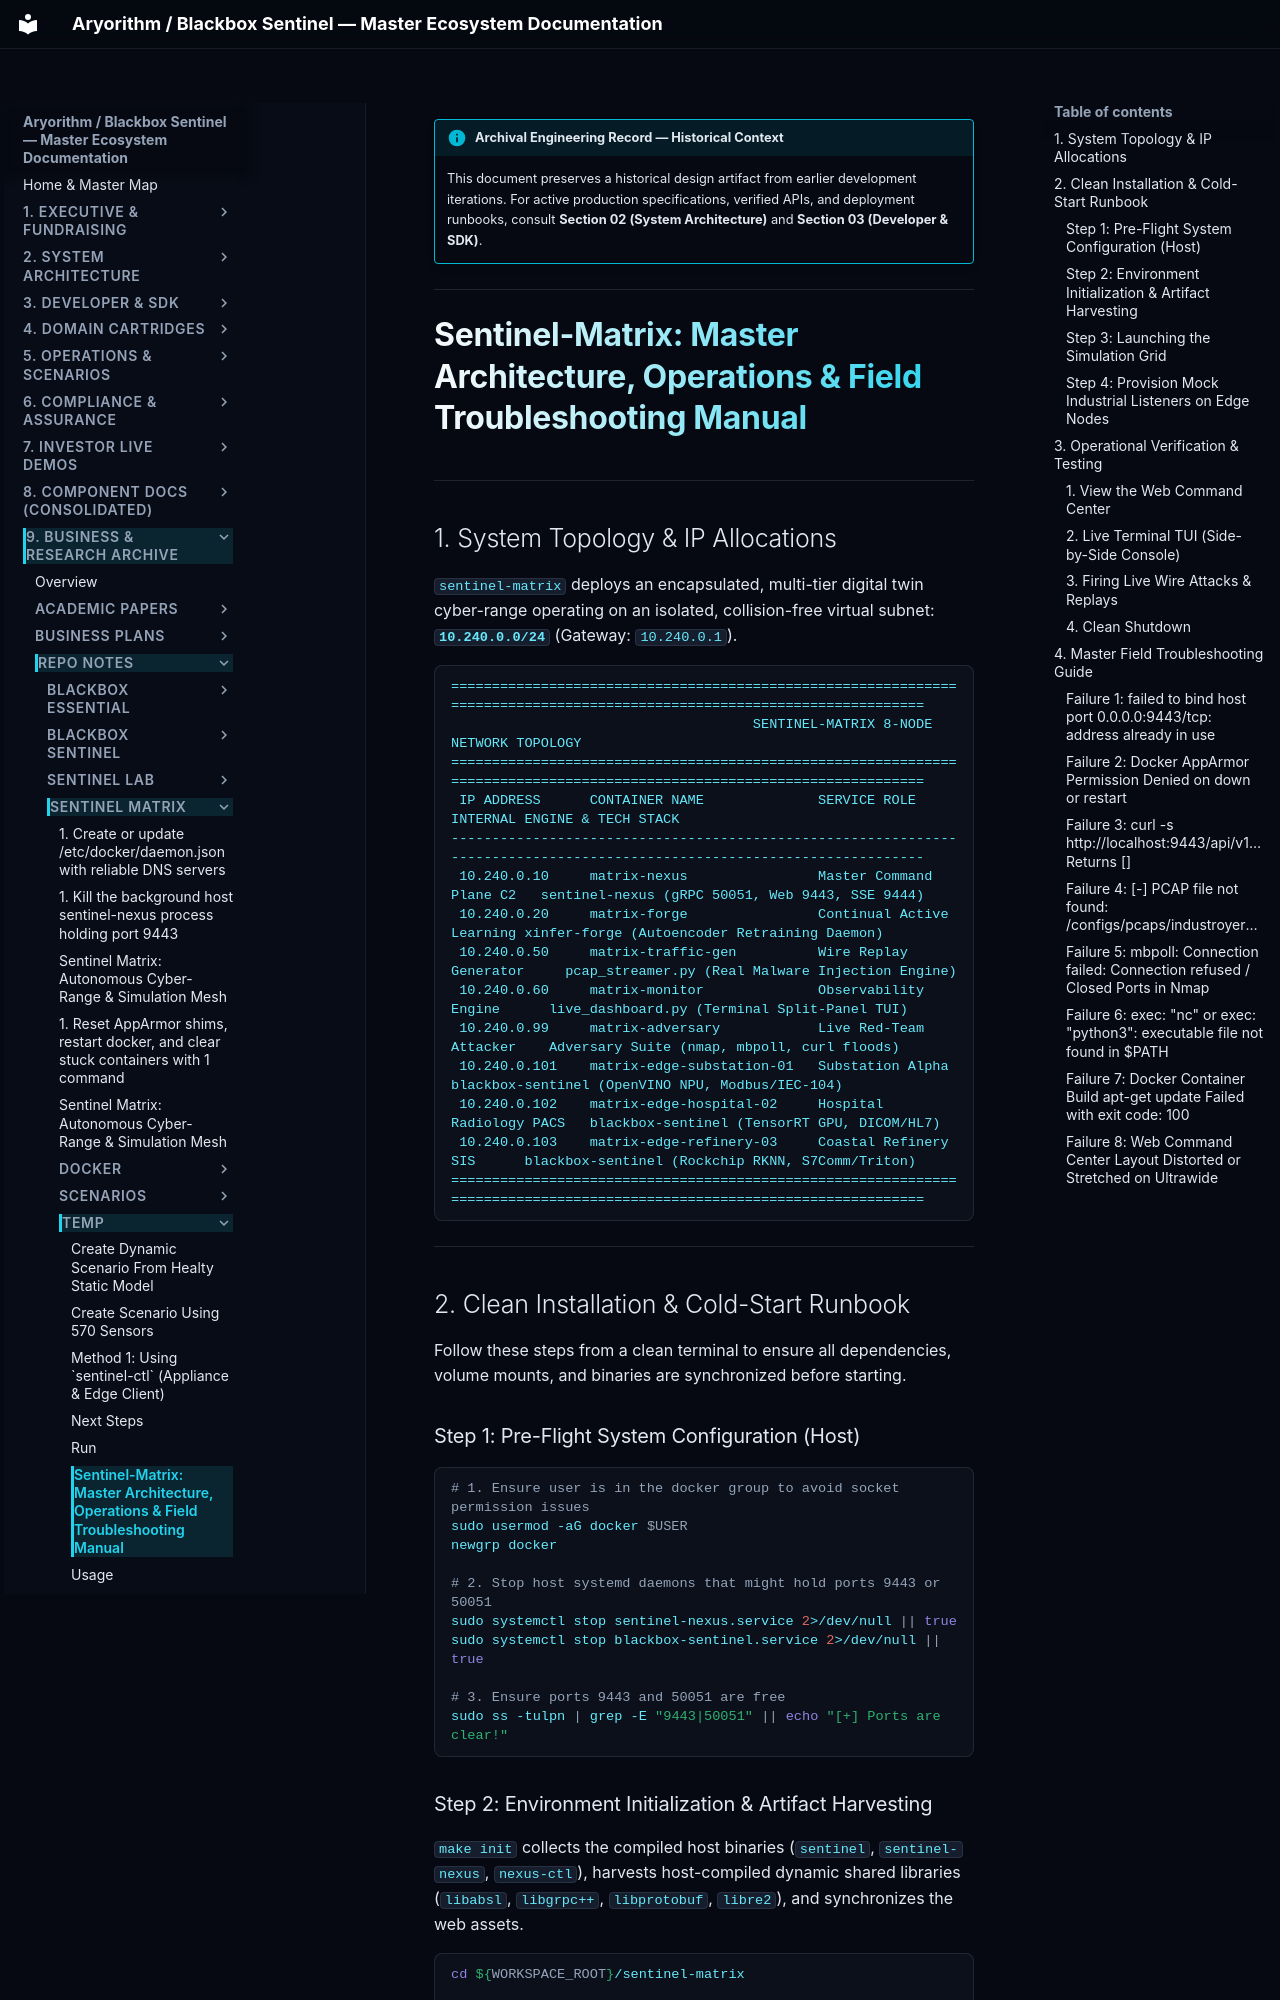

repository: kamisaberi/sentinel-docs · page: 09-archive-business-and-research/repo_notes/sentinel-matrix/temp/troubelshooting/index.html · generator: mkdocs

!!! info "Archival Engineering Record — Historical Context"
    This document preserves a historical design artifact from earlier development iterations. For active production specifications, verified APIs, and deployment runbooks, consult **Section 02 (System Architecture)** and **Section 03 (Developer & SDK)**.

---

# Sentinel-Matrix: Master Architecture, Operations & Field Troubleshooting Manual

---

## 1. System Topology & IP Allocations

`sentinel-matrix` deploys an encapsulated, multi-tier digital twin cyber-range operating on an isolated, collision-free virtual subnet: **`10.240.0.0/24`** (Gateway: `10.240.0.1`).

```text
========================================================================================================================
                                     SENTINEL-MATRIX 8-NODE NETWORK TOPOLOGY
========================================================================================================================
 IP ADDRESS      CONTAINER NAME              SERVICE ROLE              INTERNAL ENGINE & TECH STACK
------------------------------------------------------------------------------------------------------------------------
 10.240.0.10     matrix-nexus                Master Command Plane C2   sentinel-nexus (gRPC 50051, Web 9443, SSE 9444)
 10.240.0.20     matrix-forge                Continual Active Learning xinfer-forge (Autoencoder Retraining Daemon)
 10.240.0.50     matrix-traffic-gen          Wire Replay Generator     pcap_streamer.py (Real Malware Injection Engine)
 10.240.0.60     matrix-monitor              Observability Engine      live_dashboard.py (Terminal Split-Panel TUI)
 10.240.0.99     matrix-adversary            Live Red-Team Attacker    Adversary Suite (nmap, mbpoll, curl floods)
 10.240.0.101    matrix-edge-substation-01   Substation Alpha          blackbox-sentinel (OpenVINO NPU, Modbus/IEC-104)
 10.240.0.102    matrix-edge-hospital-02     Hospital Radiology PACS   blackbox-sentinel (TensorRT GPU, DICOM/HL7)
 10.240.0.103    matrix-edge-refinery-03     Coastal Refinery SIS      blackbox-sentinel (Rockchip RKNN, S7Comm/Triton)
========================================================================================================================
```

---

## 2. Clean Installation & Cold-Start Runbook

Follow these steps from a clean terminal to ensure all dependencies, volume mounts, and binaries are synchronized before starting.
